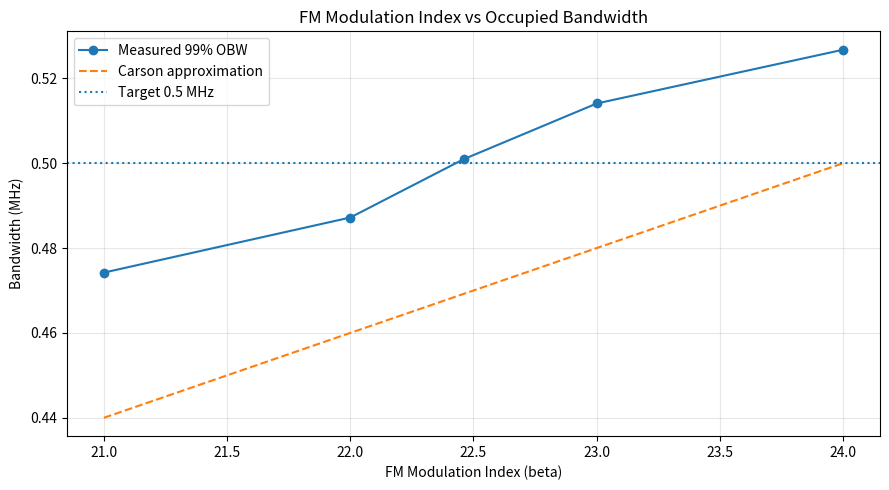

Write the Python code that produced this figure.

import os
import csv
import numpy as np
import matplotlib
matplotlib.use("Agg")
import matplotlib.pyplot as plt

from scipy import signal

# ==========================================
# 1. 实验参数
# ==========================================

FS = 10_000_000
DURATION = 0.010
N = int(FS * DURATION)

MOD_F = 10_000
TARGET_BW = 500_000

BETA_VALUES = [21.0, 22.0, 22.46, 23.0, 24.0]

NPERSEG = 512
NOVERLAP = 256
NFFT = 512

OUTPUT_DIR = "fm_diagnosis_fine"
os.makedirs(OUTPUT_DIR, exist_ok=True)


# ==========================================
# 2. 生成单音 FM 测试波形
# ==========================================

def generate_fm(beta):
    iq = np.zeros(N, dtype=np.complex128)

    t0 = int(0.1 * N)
    t1 = int(0.9 * N)
    length = t1 - t0

    t = np.arange(length) / FS

    message = np.sin(2 * np.pi * MOD_F * t)

    base = np.exp(1j * beta * message)

    # 平滑信号起止边界，减小门控泄漏
    fade_len = 100
    envelope = np.ones(length)

    ramp = np.sin(
        np.linspace(0, np.pi / 2, fade_len)
    ) ** 2

    envelope[:fade_len] = ramp
    envelope[-fade_len:] = ramp[::-1]

    iq[t0:t1] = base * envelope

    return iq


# ==========================================
# 3. STFT：与现有生成器参数一致
# ==========================================

def compute_spectrum(iq):
    f, t, Sxx = signal.spectrogram(
        iq,
        fs=FS,
        window="hann",
        nperseg=NPERSEG,
        noverlap=NOVERLAP,
        nfft=NFFT,
        mode="complex"
    )

    f = np.fft.fftshift(f)
    Sxx = np.fft.fftshift(Sxx, axes=0)

    spec_db = 20 * np.log10(
        np.abs(Sxx) + 1e-10
    )

    return f, t, Sxx, spec_db


# ==========================================
# 4. 计算 99% 占用带宽
# ==========================================

def measure_obw(f, t, Sxx):
    # 只使用信号稳定活动的中间时段
    active = (t >= 0.002) & (t <= 0.008)

    power = np.mean(
        np.abs(Sxx[:, active]) ** 2,
        axis=1
    )

    power = np.maximum(power, 0)
    total = np.sum(power)

    if total <= 0:
        raise ValueError("Spectrum has zero power")

    cumulative = np.cumsum(power) / total

    # 两端各排除 0.5% 能量
    f_low = np.interp(0.005, cumulative, f)
    f_high = np.interp(0.995, cumulative, f)

    return f_high - f_low, f_low, f_high


# ==========================================
# 5. 扫描 beta 并保存结果
# ==========================================

results = []

for beta in BETA_VALUES:
    iq = generate_fm(beta)

    f, t, Sxx, spec_db = compute_spectrum(iq)

    obw, f_low, f_high = measure_obw(f, t, Sxx)

    carson_bw = 2 * (beta + 1) * MOD_F

    ratio = obw / TARGET_BW

    results.append({
        "beta": beta,
        "obw99_hz": obw,
        "carson_bw_hz": carson_bw,
        "ratio": ratio
    })

    print(
        f"beta={beta:>4} | "
        f"OBW99={obw / 1e6:.4f} MHz | "
        f"Carson={carson_bw / 1e6:.4f} MHz | "
        f"Ratio={ratio:.3f}"
    )

    # 只为有代表性的 beta 保存时频谱
    if beta in [5, 15, 25, 35]:
        fig, ax = plt.subplots(figsize=(10, 5))

        vmax = np.max(spec_db)

        im = ax.imshow(
            spec_db,
            origin="lower",
            aspect="auto",
            extent=[
                t[0] * 1e3,
                t[-1] * 1e3,
                f[0] / 1e6,
                f[-1] / 1e6
            ],
            vmin=vmax - 60,
            vmax=vmax,
            cmap="viridis"
        )

        ax.set_ylim(-1, 1)
        ax.set_xlabel("Time (ms)")
        ax.set_ylabel("Frequency (MHz)")
        ax.set_title(
            f"Single-tone FM: beta={beta}, "
            f"OBW99={obw / 1e6:.3f} MHz"
        )

        fig.colorbar(im, ax=ax, label="Magnitude (dB)")

        fig.tight_layout()
        fig.savefig(
            os.path.join(
                OUTPUT_DIR,
                f"fm_beta_{beta}.png"
            ),
            dpi=150
        )
        plt.close(fig)


# ==========================================
# 6. 保存 CSV
# ==========================================

csv_path = os.path.join(
    OUTPUT_DIR,
    "fm_beta_obw.csv"
)

with open(csv_path, "w", newline="") as file:
    writer = csv.DictWriter(
        file,
        fieldnames=[
            "beta",
            "obw99_hz",
            "carson_bw_hz",
            "ratio"
        ]
    )
    writer.writeheader()
    writer.writerows(results)


# ==========================================
# 7. 绘制 beta-OBW 曲线
# ==========================================

betas = np.array(
    [r["beta"] for r in results]
)

obws = np.array(
    [r["obw99_hz"] for r in results]
) / 1e6

carsons = np.array(
    [r["carson_bw_hz"] for r in results]
) / 1e6

fig, ax = plt.subplots(figsize=(9, 5))

ax.plot(
    betas, obws,
    "o-",
    label="Measured 99% OBW"
)

ax.plot(
    betas, carsons,
    "--",
    label="Carson approximation"
)

ax.axhline(
    TARGET_BW / 1e6,
    linestyle=":",
    label="Target 0.5 MHz"
)

ax.set_xlabel("FM Modulation Index (beta)")
ax.set_ylabel("Bandwidth (MHz)")
ax.set_title("FM Modulation Index vs Occupied Bandwidth")
ax.grid(True, alpha=0.3)
ax.legend()

fig.tight_layout()

fig.savefig(
    os.path.join(
        OUTPUT_DIR,
        "fm_beta_obw_curve.png"
    ),
    dpi=150
)

plt.close(fig)

best = min(
    results,
    key=lambda r: abs(r["obw99_hz"] - TARGET_BW)
)

print("\n====================================")
print("FM bandwidth diagnosis completed")
print("====================================")
print(f"Best scanned beta: {best['beta']}")
print(f"Measured OBW99: {best['obw99_hz']/1e6:.4f} MHz")
print(f"Target bandwidth: {TARGET_BW/1e6:.4f} MHz")
print(f"Output directory: {OUTPUT_DIR}")
